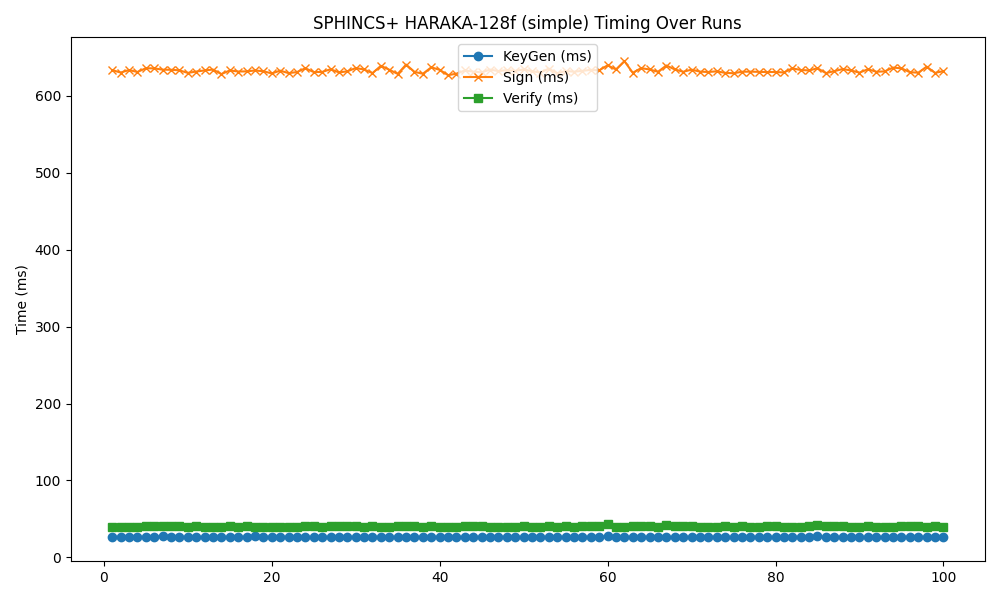

The data file committed next to this chart (first rows):
timestamp, mode, keygen, sign, verify
2025-05-19 05:25:18, 128f, 25.94, 633.7, 40.07
2025-05-19 05:25:19, 128f, 26.04, 630.5, 39.53
2025-05-19 05:25:20, 128f, 25.86, 633.7, 39.83
2025-05-19 05:25:22, 128f, 26.04, 631.2, 39.8
2025-05-19 05:25:23, 128f, 26.21, 636.1, 40.47
2025-05-19 05:25:25, 128f, 26.32, 635.9, 40.09
2025-05-19 05:25:26, 128f, 27.27, 634.3, 40.17
2025-05-19 05:25:27, 128f, 25.97, 634.1, 40.07
2025-05-19 05:25:29, 128f, 25.95, 633.4, 40.34
2025-05-19 05:25:30, 128f, 26.03, 630.1, 39.75
2025-05-19 05:25:32, 128f, 25.92, 631.8, 40.67
2025-05-19 05:25:33, 128f, 26.1, 633.3, 39.62
2025-05-19 05:25:34, 128f, 26.08, 634.4, 39.48
2025-05-19 05:25:36, 128f, 25.97, 628.5, 39.96
2025-05-19 05:25:37, 128f, 26.01, 633.2, 40.42
2025-05-19 05:25:39, 128f, 26.07, 631.8, 39.66
2025-05-19 05:25:40, 128f, 25.98, 632, 40.33
2025-05-19 05:25:41, 128f, 27.87, 633.2, 39.94
2025-05-19 05:25:43, 128f, 26.44, 632.2, 39.33
2025-05-19 05:25:44, 128f, 26.17, 629.4, 39.9
2025-05-19 05:25:46, 128f, 26.16, 633, 39.58
2025-05-19 05:25:47, 128f, 26.27, 629.8, 40.06
2025-05-19 05:25:49, 128f, 26.12, 631.1, 39.72
2025-05-19 05:25:50, 128f, 25.93, 636.1, 40.45
2025-05-19 05:25:51, 128f, 26.21, 631.1, 40.38
2025-05-19 05:25:53, 128f, 26.03, 631.3, 39.94
2025-05-19 05:25:54, 128f, 26.01, 634.8, 40.85
2025-05-19 05:25:56, 128f, 26.52, 630.8, 40.17
2025-05-19 05:25:57, 128f, 26.19, 632, 40.31
2025-05-19 05:25:58, 128f, 26.02, 636.4, 40.15
2025-05-19 05:26:00, 128f, 25.92, 634.5, 39.8
2025-05-19 05:26:01, 128f, 26.12, 629.8, 40.12
2025-05-19 05:26:03, 128f, 26.07, 639.3, 39.57
2025-05-19 05:26:04, 128f, 26.19, 634.2, 39.94
2025-05-19 05:26:05, 128f, 26.08, 628.8, 40.54
2025-05-19 05:26:07, 128f, 26.48, 640.8, 40.57
2025-05-19 05:26:08, 128f, 26.11, 631.4, 40.21
2025-05-19 05:26:10, 128f, 26.05, 628.9, 40.05
2025-05-19 05:26:11, 128f, 25.9, 637.3, 40.59
2025-05-19 05:26:12, 128f, 26.29, 634, 39.92
2025-05-19 05:26:14, 128f, 25.97, 627.1, 39.86
2025-05-19 05:26:15, 128f, 26.07, 629, 40.06
2025-05-19 05:26:17, 128f, 26.32, 633.2, 40.31
2025-05-19 05:26:18, 128f, 26.1, 631.6, 40.14
2025-05-19 05:26:19, 128f, 26.32, 630.8, 40.23
2025-05-19 05:26:21, 128f, 26.27, 634.3, 40
2025-05-19 05:26:22, 128f, 26.17, 632.5, 39.44
2025-05-19 05:26:24, 128f, 26.08, 633.6, 40.01
2025-05-19 05:26:25, 128f, 25.99, 632.7, 39.54
2025-05-19 05:26:26, 128f, 26.31, 634.5, 40.6
2025-05-19 05:26:28, 128f, 26.08, 632.2, 39.62
2025-05-19 05:26:29, 128f, 26.32, 630.5, 39.86
2025-05-19 05:26:31, 128f, 26.08, 635.6, 40.45
2025-05-19 05:26:32, 128f, 25.91, 629.4, 40.06
2025-05-19 05:26:33, 128f, 26.25, 632.6, 40.12
2025-05-19 05:26:35, 128f, 26.53, 631.6, 39.37
2025-05-19 05:26:36, 128f, 26.04, 632.7, 40.21
2025-05-19 05:26:38, 128f, 26.42, 634, 40.43
2025-05-19 05:26:39, 128f, 26.03, 633.3, 41.18
2025-05-19 05:26:41, 128f, 27.43, 639.9, 42.9
... 40 more rows
